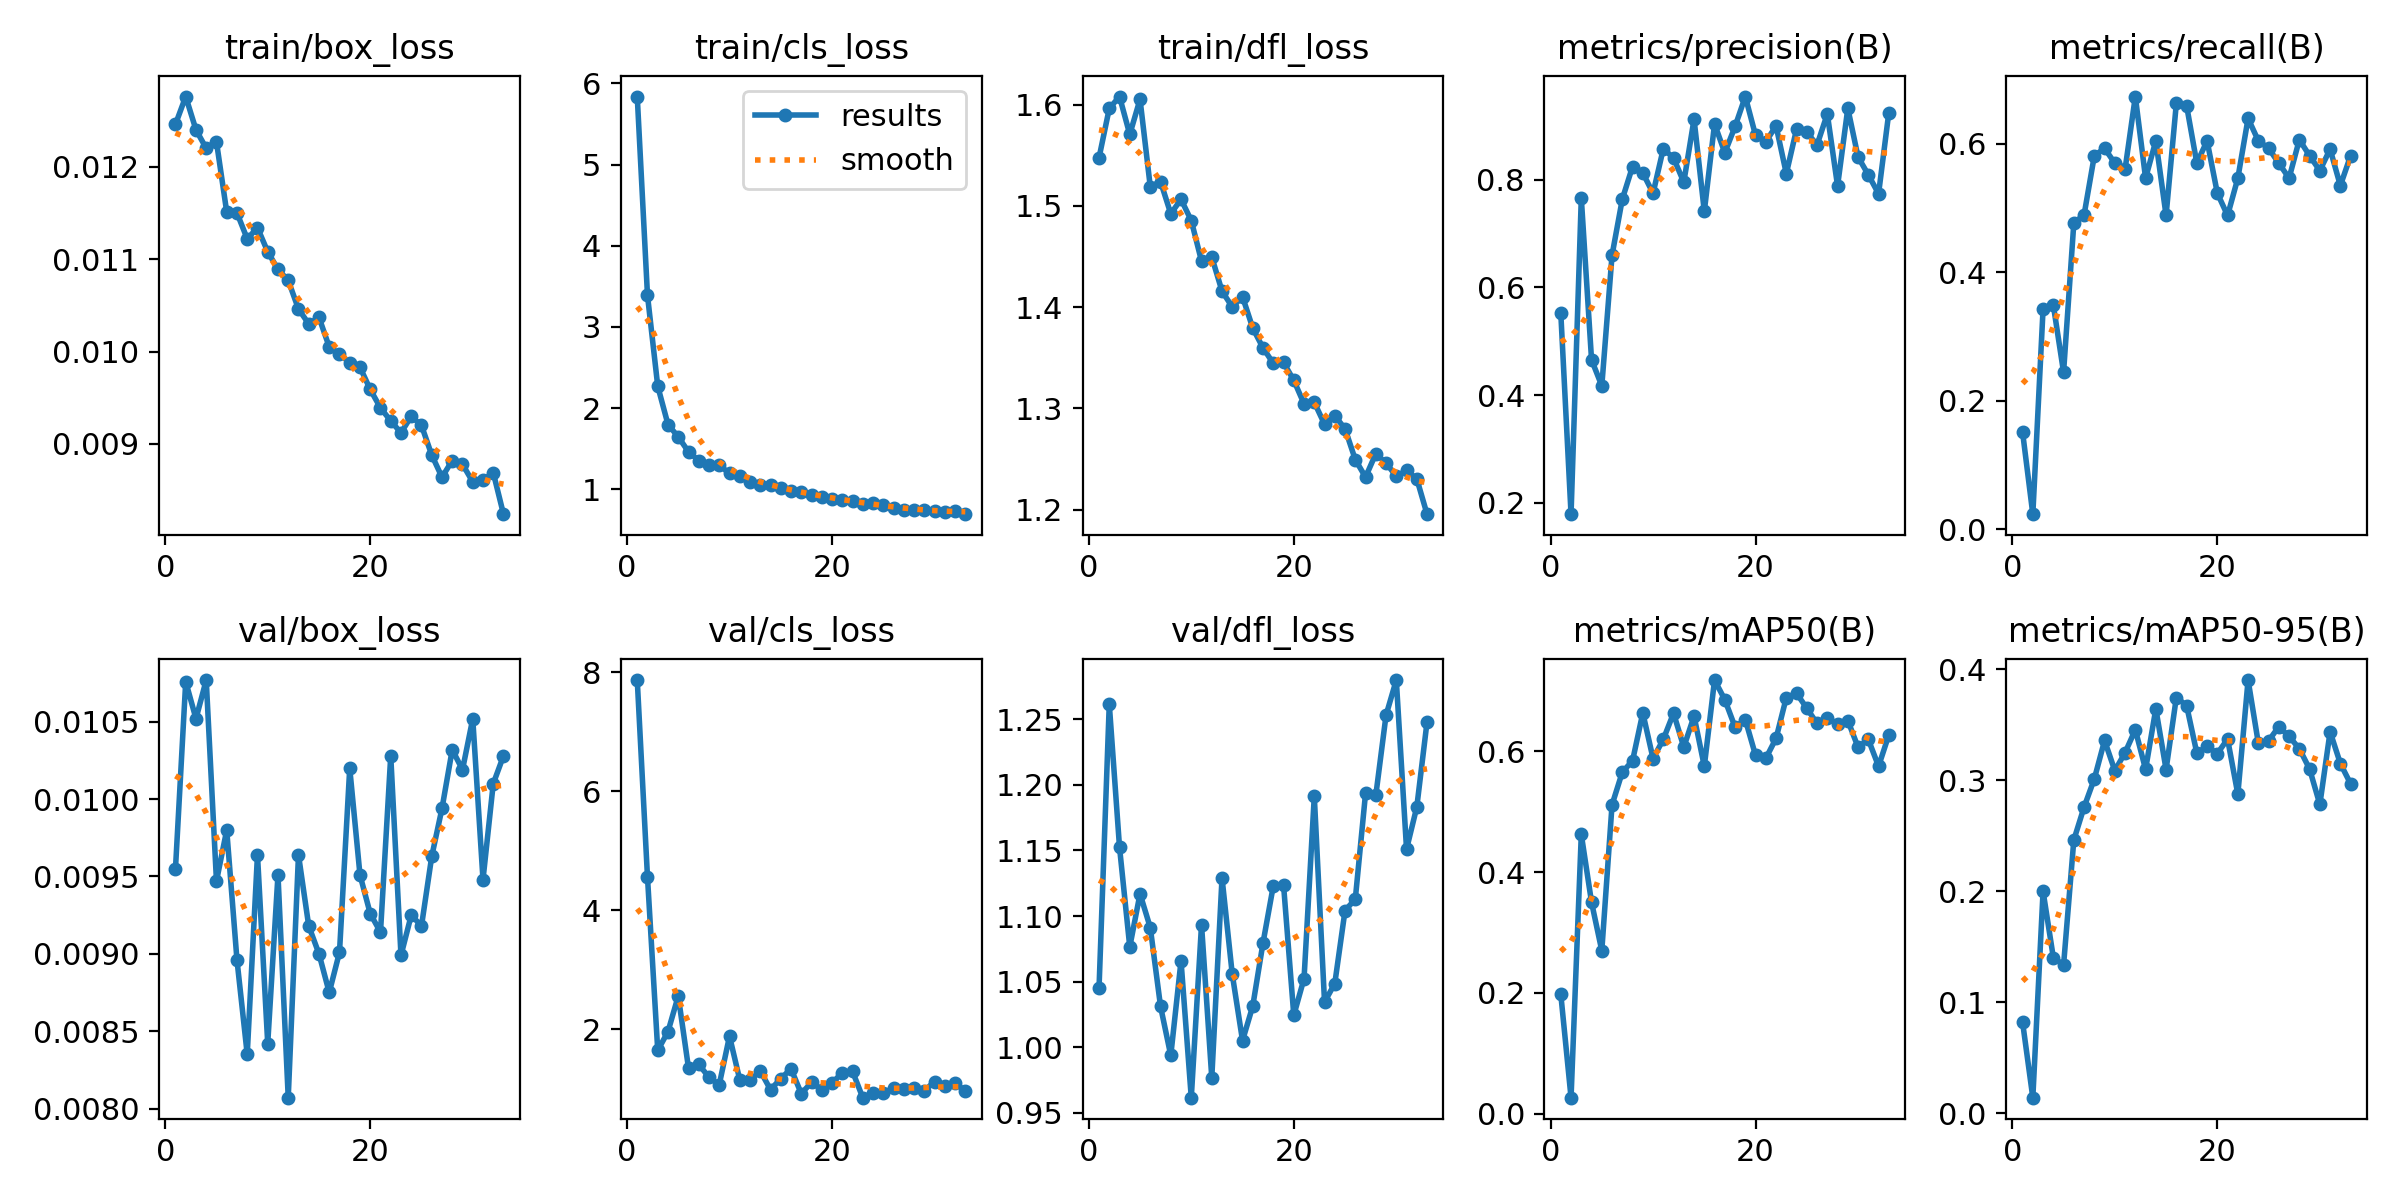

Source data for this figure (header and first rows):
epoch, time, train/box_loss, train/cls_loss, train/dfl_loss, metrics/precision(B), metrics/recall(B), metrics/mAP50(B), metrics/mAP50-95(B), val/box_loss, val/cls_loss, val/dfl_loss, lr/pg0, lr/pg1, lr/pg2
1, 41.83, 0.01246, 5.839, 1.548, 0.5522, 0.1512, 0.1976, 0.08218, 0.00955, 7.867, 1.045, 0.0006609, 0.0006609, 0.0006609
2, 81.76, 0.01276, 3.388, 1.596, 0.179, 0.02326, 0.02628, 0.0141, 0.01076, 4.557, 1.261, 0.001301, 0.001301, 0.001301
3, 124.4, 0.0124, 2.269, 1.608, 0.766, 0.3426, 0.4625, 0.2001, 0.01052, 1.648, 1.152, 0.001915, 0.001915, 0.001915
4, 167.4, 0.0122, 1.797, 1.571, 0.4657, 0.3488, 0.35, 0.1404, 0.01077, 1.964, 1.076, 0.001881, 0.001881, 0.001881
5, 209.9, 0.01227, 1.644, 1.605, 0.4173, 0.2442, 0.2698, 0.1337, 0.00947, 2.562, 1.117, 0.001842, 0.001842, 0.001842
6, 252.5, 0.01151, 1.461, 1.519, 0.6599, 0.4767, 0.5115, 0.2462, 0.0098, 1.352, 1.091, 0.001802, 0.001802, 0.001802
7, 295.1, 0.0115, 1.352, 1.524, 0.764, 0.4893, 0.5656, 0.2759, 0.00896, 1.414, 1.031, 0.001762, 0.001762, 0.001762
8, 337.6, 0.01122, 1.293, 1.492, 0.8245, 0.5814, 0.5844, 0.3013, 0.00835, 1.196, 0.9938, 0.001723, 0.001723, 0.001723
9, 380.5, 0.01134, 1.293, 1.507, 0.8127, 0.593, 0.6638, 0.3359, 0.00964, 1.073, 1.066, 0.001683, 0.001683, 0.001683
10, 423.2, 0.01108, 1.197, 1.486, 0.7749, 0.5698, 0.588, 0.3087, 0.00842, 1.887, 0.9616, 0.001644, 0.001644, 0.001644
11, 465.9, 0.01089, 1.166, 1.446, 0.8576, 0.5605, 0.6199, 0.325, 0.00951, 1.156, 1.093, 0.001604, 0.001604, 0.001604
12, 508.6, 0.01077, 1.092, 1.45, 0.8404, 0.6736, 0.6633, 0.3456, 0.00807, 1.147, 0.9768, 0.001564, 0.001564, 0.001564
13, 551.6, 0.01046, 1.049, 1.416, 0.7954, 0.5465, 0.607, 0.3099, 0.00964, 1.304, 1.129, 0.001525, 0.001525, 0.001525
14, 594.2, 0.0103, 1.049, 1.4, 0.9125, 0.6047, 0.6585, 0.3645, 0.00918, 0.9893, 1.056, 0.001485, 0.001485, 0.001485
15, 637, 0.01037, 1.011, 1.41, 0.7412, 0.4884, 0.5753, 0.3098, 0.009, 1.174, 1.005, 0.001446, 0.001446, 0.001446
16, 679.8, 0.01005, 0.98, 1.379, 0.9037, 0.6628, 0.7182, 0.3746, 0.00875, 1.34, 1.032, 0.001406, 0.001406, 0.001406
17, 722.7, 0.00997, 0.9691, 1.36, 0.8501, 0.6595, 0.6856, 0.3674, 0.00901, 0.9233, 1.08, 0.001366, 0.001366, 0.001366
18, 765.4, 0.00988, 0.9252, 1.345, 0.899, 0.5698, 0.6403, 0.3246, 0.0102, 1.11, 1.123, 0.001327, 0.001327, 0.001327
19, 807.9, 0.00983, 0.9055, 1.345, 0.9545, 0.6047, 0.6526, 0.3306, 0.00951, 0.9917, 1.124, 0.001287, 0.001287, 0.001287
20, 850.7, 0.00959, 0.8846, 1.328, 0.8823, 0.5231, 0.5933, 0.3241, 0.00926, 1.099, 1.024, 0.001248, 0.001248, 0.001248
21, 893.6, 0.00939, 0.8672, 1.305, 0.8705, 0.4884, 0.5885, 0.3372, 0.00914, 1.275, 1.052, 0.001208, 0.001208, 0.001208
22, 936.4, 0.00925, 0.8529, 1.306, 0.9001, 0.5465, 0.6216, 0.2875, 0.01028, 1.298, 1.191, 0.001168, 0.001168, 0.001168
23, 979.3, 0.00912, 0.8218, 1.284, 0.8114, 0.6395, 0.6891, 0.3903, 0.00899, 0.8546, 1.034, 0.001129, 0.001129, 0.001129
24, 1022, 0.0093, 0.827, 1.293, 0.894, 0.6047, 0.6962, 0.3334, 0.00925, 0.927, 1.049, 0.001089, 0.001089, 0.001089
25, 1065, 0.0092, 0.7997, 1.28, 0.888, 0.593, 0.6714, 0.3356, 0.00918, 0.9404, 1.104, 0.00105, 0.00105, 0.00105
26, 1107, 0.00888, 0.7667, 1.249, 0.8647, 0.5698, 0.6462, 0.3484, 0.00963, 1.011, 1.113, 0.00101, 0.00101, 0.00101
27, 1150, 0.00864, 0.7396, 1.232, 0.9222, 0.5465, 0.656, 0.3396, 0.00994, 1.006, 1.193, 0.0009704, 0.0009704, 0.0009704
28, 1193, 0.00882, 0.744, 1.255, 0.7884, 0.6065, 0.645, 0.3285, 0.01032, 1.016, 1.192, 0.0009308, 0.0009308, 0.0009308
29, 1235, 0.00878, 0.7464, 1.246, 0.9326, 0.5814, 0.651, 0.3102, 0.01019, 0.9692, 1.253, 0.0008912, 0.0008912, 0.0008912
30, 1278, 0.00859, 0.7328, 1.233, 0.8422, 0.5581, 0.6068, 0.2783, 0.01052, 1.125, 1.28, 0.0008516, 0.0008516, 0.0008516
31, 1321, 0.00861, 0.718, 1.239, 0.8092, 0.5918, 0.6197, 0.3438, 0.00948, 1.054, 1.151, 0.000812, 0.000812, 0.000812
32, 1364, 0.00869, 0.7306, 1.231, 0.774, 0.5349, 0.5753, 0.3151, 0.0101, 1.097, 1.183, 0.0007724, 0.0007724, 0.0007724
33, 1406, 0.00824, 0.6916, 1.196, 0.9248, 0.5814, 0.6272, 0.2969, 0.01028, 0.9727, 1.248, 0.0007328, 0.0007328, 0.0007328
